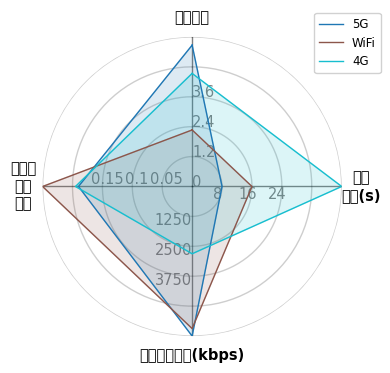

This figure's Python source:
import numpy as np
import matplotlib.pyplot as plt

plt.rcParams["font.family"] = ["Times New Roman", "SimSun"]

categories = ['卡顿次数', '卡顿\n时长(s)', '画面平均质量(kbps)', '低质量\n区域\n比例']
N = len(categories)

max_values = [10, 10, 10, 10]

num_circles = 5
circle_colors = '#cecece'
circle_alpha = 1
circle_linewidth = 1

data_algo1 = [9.45, 2, 10, 7.6]  # 5G
data_algo2 = [3.78, 4, 9.5, 10]  # WiFi
data_algo3 = [7.56, 10, 4.5, 7.8]  # 4G

axis_labels = [
    [(0, "0"), (2, "1.2"), (4, "2.4"), (6, "3.6")],  # 上
    [(2, "8"), (4, "16"), (6, "24")],  # 右
    [(2, "1250"), (4, "2500"), (6, "3750")],  # 下
    [(2, "0.05"), (4, "0.1"), (6, "0.15")]  # 左
]

colors = plt.cm.tab10(np.linspace(0, 1, 3))
line_styles = ['-', '-', '-']
line_width = 1
fill_alpha = 0.15

axis_name_fontsize = 10.5
axis_name_fontweight = 'bold'
value_label_fontsize = 10.5
value_label_color = 'gray'

legend_fontsize = 8.5
legend_location = 'upper right'
legend_bbox_to_anchor = (1.15, 1.1)

data_algo1_closed = data_algo1 + [data_algo1[0]]
data_algo2_closed = data_algo2 + [data_algo2[0]]
data_algo3_closed = data_algo3 + [data_algo3[0]]

angles = np.linspace(0, 2 * np.pi, N, endpoint=False).tolist()
angles_closed = angles + [angles[0]]


def normalize_data(data, max_vals):
    normalized = []
    for i, val in enumerate(data):
        normalized.append(val / max_vals[i] * 10)
    return normalized


norm_data_algo1 = normalize_data(data_algo1, max_values)
norm_data_algo2 = normalize_data(data_algo2, max_values)
norm_data_algo3 = normalize_data(data_algo3, max_values)

norm_data_algo1_closed = norm_data_algo1 + [norm_data_algo1[0]]
norm_data_algo2_closed = norm_data_algo2 + [norm_data_algo2[0]]
norm_data_algo3_closed = norm_data_algo3 + [norm_data_algo3[0]]

fig, ax = plt.subplots(figsize=(4, 4), subplot_kw=dict(projection='polar'))

ax.set_theta_offset(np.pi / 2)
ax.set_theta_direction(-1)

ax.set_xticks(angles)
ax.set_xticklabels(categories, fontsize=axis_name_fontsize, fontweight=axis_name_fontweight)

ax.set_ylim(0, 10)

for i in range(num_circles):
    circle_radius = (i + 1) * 2
    ax.plot(np.linspace(0, 2 * np.pi, 100),
            [circle_radius] * 100,
            color=circle_colors,
            alpha=circle_alpha,
            linewidth=circle_linewidth,
            zorder=1)

for angle in angles:
    ax.plot([angle, angle], [0, 10],
            color='black', alpha=0.5, linewidth=1,
            zorder=2)

label_offset = 0.3

for axis_idx, angle in enumerate(angles):
    labels_on_axis = axis_labels[axis_idx]

    for radius, label_text in labels_on_axis:
        normalized_radius = radius / max_values[axis_idx] * 10

        r = normalized_radius
        theta = angle

        x = r * np.cos(theta)
        y = r * np.sin(theta)

        if axis_idx == 0:
            ha = 'left'
            va = 'center'
            x_offset = label_offset
            y_offset = 0
        elif axis_idx == 1:
            ha = 'center'
            va = 'top'
            x_offset = 0
            y_offset = -label_offset
        elif axis_idx == 2:
            ha = 'right'
            va = 'center'
            x_offset = -label_offset
            y_offset = 0
        elif axis_idx == 3:
            ha = 'center'
            va = 'bottom'
            x_offset = 0
            y_offset = label_offset
        else:
            ha = 'center'
            va = 'center'
            x_offset = 0
            y_offset = 0

        x_text = x + x_offset
        y_text = y + y_offset

        r_text = np.sqrt(x_text ** 2 + y_text ** 2)
        theta_text = np.arctan2(y_text, x_text)

        ax.text(theta_text, r_text, label_text,
                ha=ha, va=va,
                fontsize=value_label_fontsize,
                color=value_label_color,
                zorder=3)

ax.fill(angles_closed, norm_data_algo1_closed,
        alpha=fill_alpha,
        color=colors[0],
        zorder=4)

ax.fill(angles_closed, norm_data_algo2_closed,
        alpha=fill_alpha,
        color=colors[1],
        zorder=4)

ax.fill(angles_closed, norm_data_algo3_closed,
        alpha=fill_alpha,
        color=colors[2],
        zorder=4)

ax.plot(angles_closed, norm_data_algo1_closed,
        linewidth=line_width,
        label='5G',
        color=colors[0],
        linestyle=line_styles[0],
        zorder=5)

ax.plot(angles_closed, norm_data_algo2_closed,
        linewidth=line_width,
        label='WiFi',
        color=colors[1],
        linestyle=line_styles[1],
        zorder=5)

ax.plot(angles_closed, norm_data_algo3_closed,
        linewidth=line_width,
        label='4G',
        color=colors[2],
        linestyle=line_styles[2],
        zorder=5)

ax.set_yticks([])
ax.set_yticklabels([])

ax.spines['polar'].set_visible(False)

ax.grid(False)

legend = ax.legend(loc=legend_location,
                   bbox_to_anchor=legend_bbox_to_anchor,
                   fontsize=legend_fontsize,
                   frameon=True,
                   fancybox=True,
                   shadow=False)

legend.get_frame().set_facecolor('white')
legend.get_frame().set_alpha(0.9)

plt.tight_layout()
plt.savefig('network_environment.png', dpi=300, bbox_inches='tight')
plt.show()
